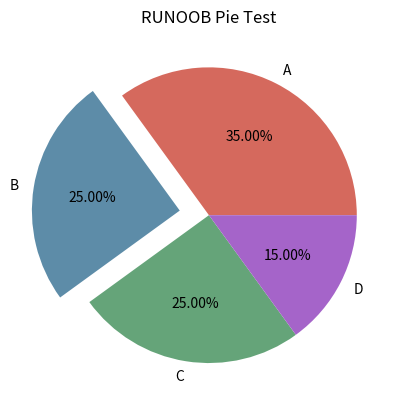

Write the Python code that produced this figure.
import matplotlib.pyplot as plt
import numpy as np

# y = np.array([35, 25, 25, 15])
#
# plt.pie(y,
#         labels=['A', 'B', 'C', 'D'],  # 设置饼图标签
#         colors=["#d5695d", "#5d8ca8", "#65a479", "#a564c9"],  # 设置饼图颜色
#         )
# plt.title("RUNOOB Pie Test")  # 设置标题
# plt.show()


# # 数据
# sizes = [15, 30, 45, 10]
#
# # 饼图的标签
# labels = ['A', 'B', 'C', 'D']
#
# # 饼图的颜色
# colors = ['yellowgreen', 'gold', 'lightskyblue', 'lightcoral']
#
# # 突出显示第二个扇形, 值越大，距离中心越远
# explode = (0, 0.1, 0, 0)
#
# # 绘制饼图
# plt.pie(sizes, explode=explode, labels=labels, colors=colors,
#         autopct='%1.1f%%', shadow=True, startangle=90)
#
# # 标题
# plt.title("RUNOOB Pie Test")
#
# # 显示图形
# plt.show()


y = np.array([35, 25, 25, 15])

plt.pie(y,
        labels=['A', 'B', 'C', 'D'],  # 设置饼图标签
        colors=["#d5695d", "#5d8ca8", "#65a479", "#a564c9"],  # 设置饼图颜色
        explode=(0, 0.2, 0, 0),  # 第二部分突出显示，值越大，距离中心越远
        autopct='%.2f%%',  # 格式化输出百分比
        )
plt.title("RUNOOB Pie Test")
plt.show()
